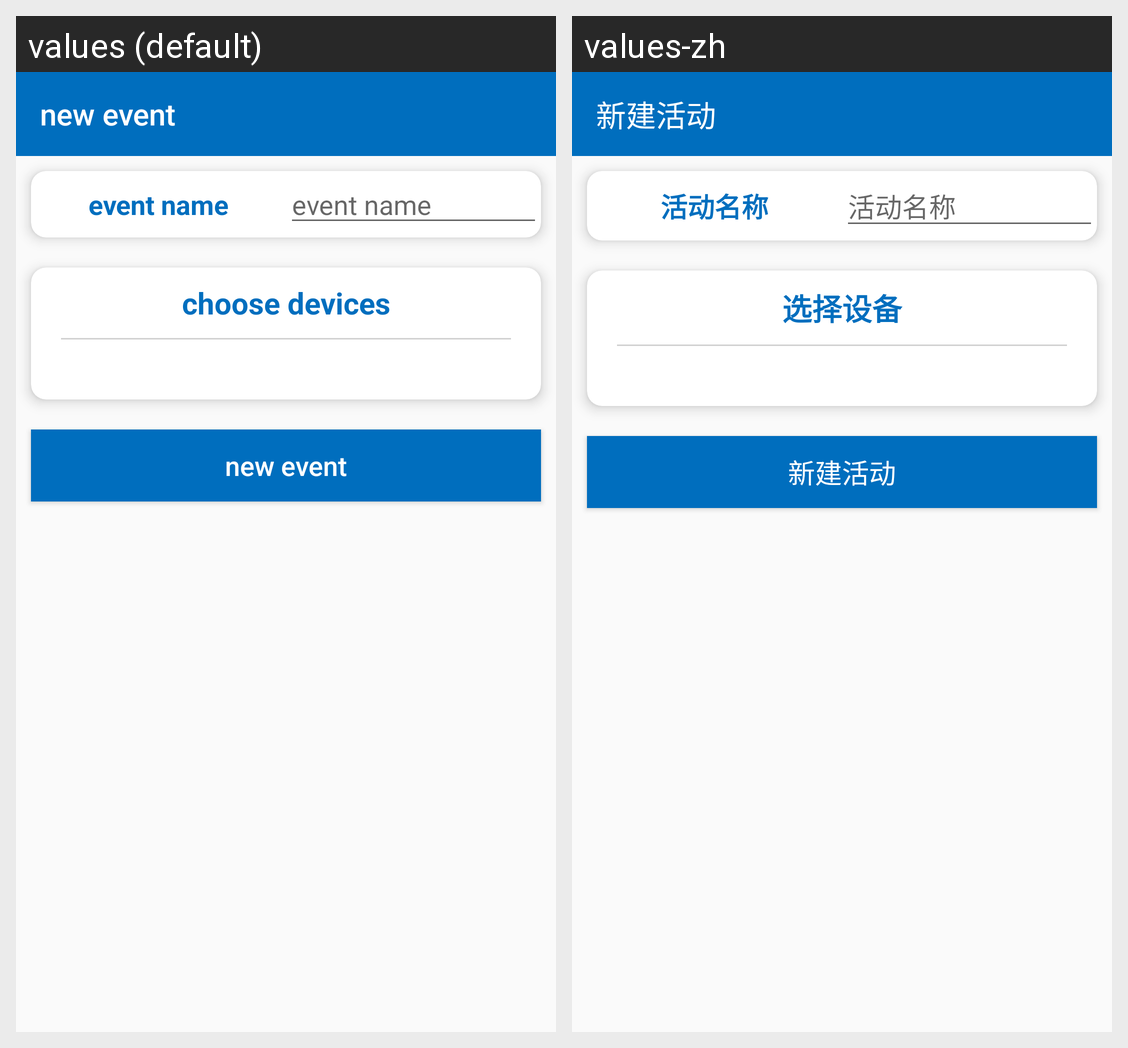

This grid shows one Android layout under two languages. Give, for every string resource on the screen, its name, the default text and each shown locale's text.
Android screen res/layout/activity_new_event.xml rendered under 2 locales, left to right: values (default), values-zh. Device: Nexus 5 (rendered at 1080×1920; each locale shown at half size, 540×960, under a caption strip naming it); theme AppTheme.
Strings drawn on this screen, with the default value and each locale's value (text and hints the layout hard-codes, and strings that could not be matched under every locale, appear in the picture but are not listed):

create_new_event
  values: new event
  values-zh: 新建活动

event_name
  values: event name
  values-zh: 活动名称

choose_devices
  values: choose devices
  values-zh: 选择设备
